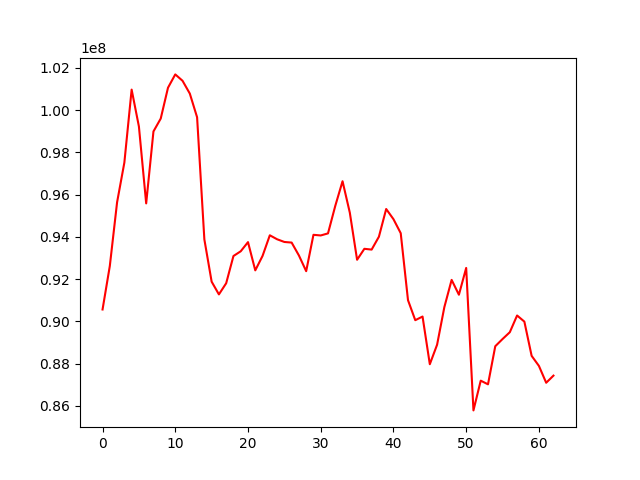

The table this chart was drawn from, first rows:
, 0
0, 90566289
1, 92626037
2, 95641971
3, 97520448
4, 100973650
5, 99227817
6, 95587851
7, 98993608
8, 99603034
9, 101063640
10, 101693995
11, 101391396
12, 100785676
13, 99665274
14, 93882926
15, 91883274
16, 91280711
17, 91809007
18, 93097757
19, 93321756
20, 93754971
21, 92418810
22, 93101462
23, 94078921
24, 93890647
25, 93762534
26, 93733385
27, 93124251
28, 92379825
29, 94100851
30, 94070531
31, 94168529
32, 95470588
33, 96637087
34, 95149043
35, 92919787
36, 93438897
37, 93401429
38, 94010724
39, 95322678
40, 94841852
41, 94177040
42, 91006863
43, 90059747
44, 90232037
45, 87975492
46, 88898784
47, 90680832
48, 91967550
49, 91265189
50, 92532054
51, 85789755
52, 87197634
53, 87023533
54, 88826992
55, 89167944
56, 89490933
57, 90282438
58, 89992335
59, 88371744
... 3 more rows
